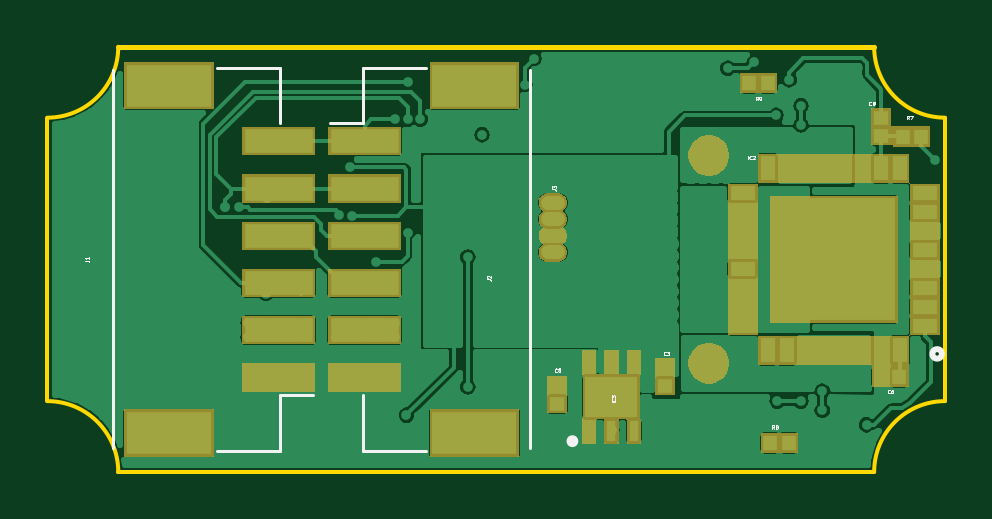
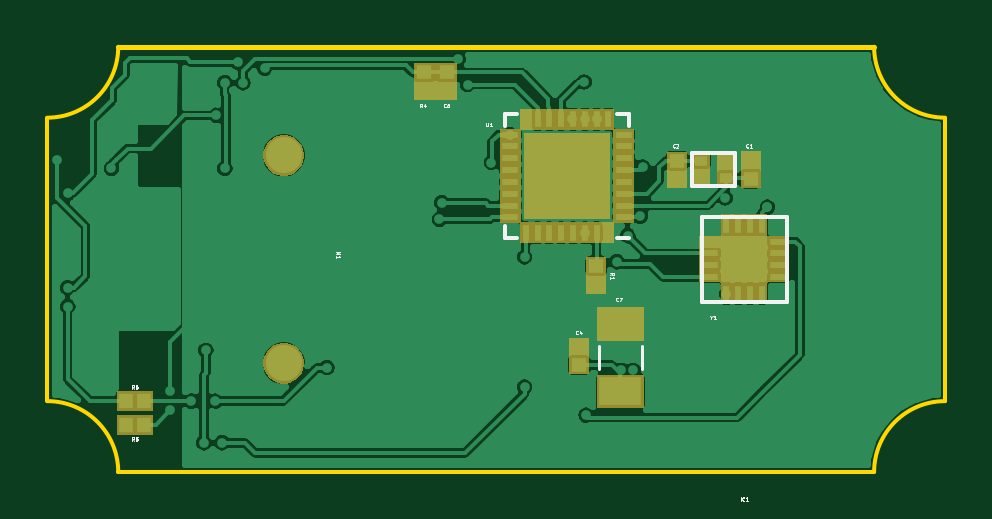
Circuit board: 7 layer files. Board 38.0 x 18.0 mm.
- bottom_copper: motor controller-B.Cu.gbr (106190 bytes)
- bottom_mask: motor controller-B.Mask.gbr (6992 bytes)
- bottom_silk: motor controller-B.SilkS.gbr (8507 bytes)
- outline: motor controller-Edge.Cuts.gbr (979 bytes)
- top_copper: motor controller-F.Cu.gbr (101141 bytes)
- top_mask: motor controller-F.Mask.gbr (14790 bytes)
- top_silk: motor controller-F.SilkS.gbr (10092 bytes)

=== bottom_copper: motor controller-B.Cu.gbr (106190 bytes, source omitted) ===
=== bottom_mask: motor controller-B.Mask.gbr (6992 bytes, source omitted) ===
=== bottom_silk: motor controller-B.SilkS.gbr (8507 bytes, source omitted) ===
=== outline: motor controller-Edge.Cuts.gbr ===
G04 #@! TF.GenerationSoftware,KiCad,Pcbnew,5.0.0-rc2-be01b52~65~ubuntu16.04.1*
G04 #@! TF.CreationDate,2018-07-13T18:02:19-04:00*
G04 #@! TF.ProjectId,motor controller,6D6F746F7220636F6E74726F6C6C6572,rev?*
G04 #@! TF.SameCoordinates,Original*
G04 #@! TF.FileFunction,Profile,NP*
%FSLAX46Y46*%
G04 Gerber Fmt 4.6, Leading zero omitted, Abs format (unit mm)*
G04 Created by KiCad (PCBNEW 5.0.0-rc2-be01b52~65~ubuntu16.04.1) date Fri Jul 13 18:02:19 2018*
%MOMM*%
%LPD*%
G01*
G04 APERTURE LIST*
%ADD10C,0.150000*%
%ADD11C,0.200000*%
G04 APERTURE END LIST*
D10*
X38000000Y-3000000D02*
G75*
G02X35000000Y0I0J3000000D01*
G01*
X38000000Y-15000000D02*
G75*
G03X35000000Y-18000000I0J-3000000D01*
G01*
X0Y-15000000D02*
G75*
G02X3000000Y-18000000I0J-3000000D01*
G01*
X0Y-3000000D02*
G75*
G03X3000000Y0I0J3000000D01*
G01*
X38000000Y-3000000D02*
X38000000Y-15000000D01*
X3000000Y-18000000D02*
X35000000Y-18000000D01*
X0Y-3000000D02*
X0Y-15000000D01*
D11*
X3000000Y0D02*
X35000000Y0D01*
M02*

=== top_copper: motor controller-F.Cu.gbr (101141 bytes, source omitted) ===
=== top_mask: motor controller-F.Mask.gbr (14790 bytes, source omitted) ===
=== top_silk: motor controller-F.SilkS.gbr (10092 bytes, source omitted) ===
